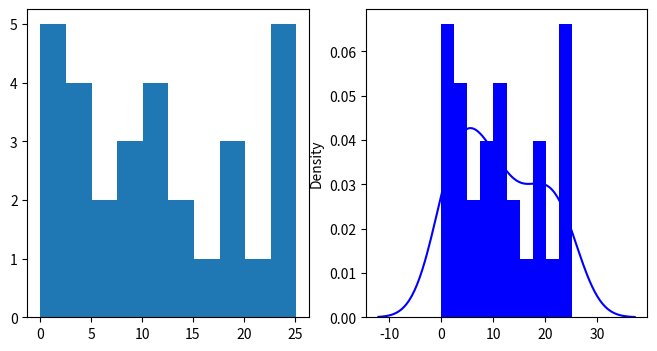

This figure's Python source:
"""============================================================================
   Trong 1 lần kiểm tra, một câu hỏi được đưa ra cho tất cả 30 người tham gia 
   và thời gian được phép trả lời là 25 giây. 
      1. Chọn loại phân phối. Tạo ra (ngẫu nhiên) thời gian trả lời cho 30 người.
      2. Vẽ histogram quan sát. Nhận xét.
      3. Tìm xác xuất 1 người trả lời trong vòng 6 giây. 
         Có bao nhiêu người trong số 30 người trả lời được trong 6 giây.
============================================================================"""
import matplotlib.pyplot as plt
import numpy             as np
import seaborn           as sns

from numpy.random import seed

# 1. Chọn loại phân phối. Tạo ra (ngẫu nhiên) thời gian trả lời cho 30 người.
#    X ~ Uniform(0, 25)
n = 30
a = 0
b = 25

seed(1)
data = np.random.uniform(a, b + 1, n)
data.astype(int)

# 2. Vẽ histogram quan sát. Nhận xét.
plt.figure(figsize = (8, 4))
plt.subplot(1, 2, 1)
plt.hist(data)
plt.subplot(1, 2, 2)
sns.distplot(data, bins = 10, kde = True, color = 'blue',
             hist_kws = {'linewidth': 15,'alpha': 1})
plt.show()

# 3. Tìm xác xuất 1 người trả lời trong vòng 6 giây.
#    F(x) = (x - a) / (b - a)
x    = 6
p_6s = (x - a) / (b - a)
print('P(0 <= x <= 6) =', p_6s)

# Ước lượng số người trả lời trong vòng 6s
print('Số người trả lời trong 6s: ~', round(p_6s * n), 'người')

